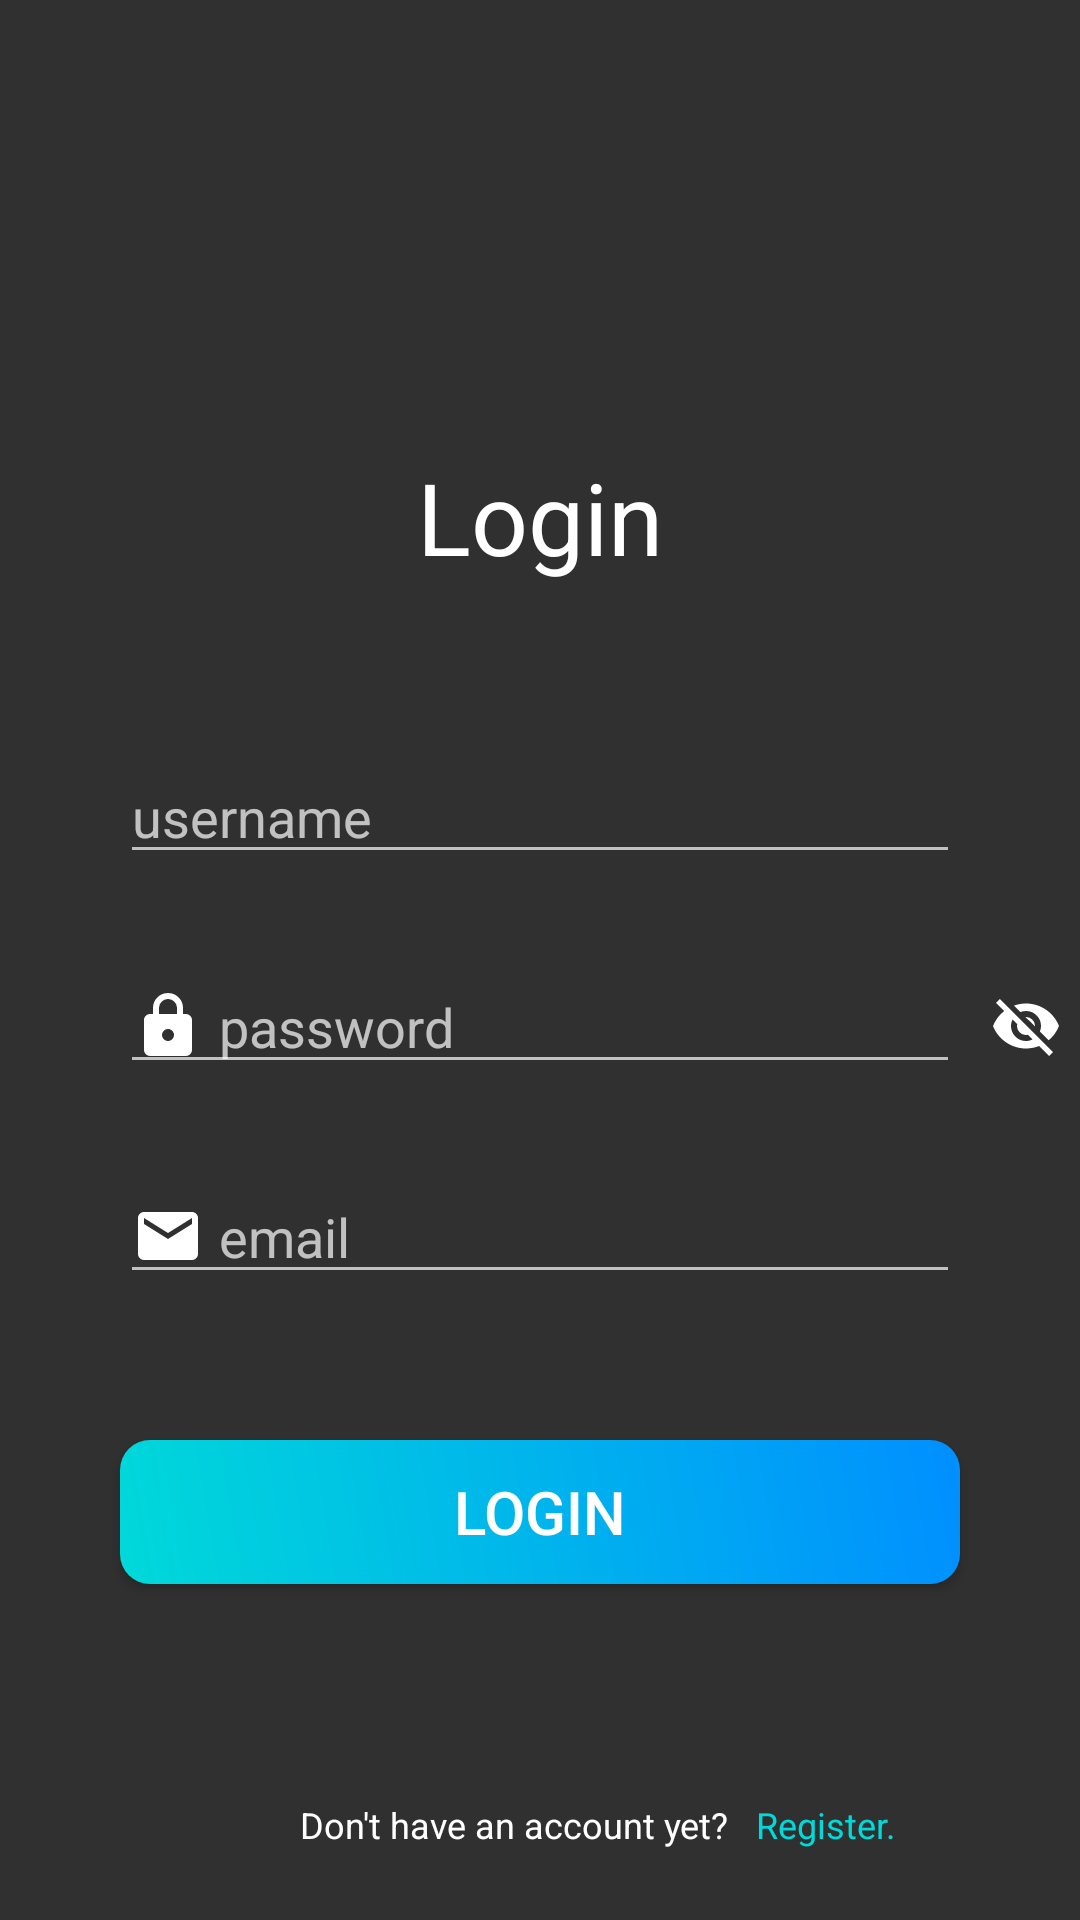

Reconstruct the res/layout file that produces this screen, plus the resources it refers to.
<!-- AndroidManifest.xml: application theme Theme.AppCompat.NoActionBar -->
<!-- res/layout/activity_main.xml -->
<?xml version="1.0" encoding="utf-8"?>
<RelativeLayout xmlns:android="http://schemas.android.com/apk/res/android"
    xmlns:tools="http://schemas.android.com/tools"
    android:layout_width="fill_parent"
    android:layout_height="fill_parent"
    android:background="@drawable/background"
    tools:context=".MainActivity">

    <TextView
        android:layout_width="wrap_content"
        android:layout_height="wrap_content"
        android:text="Login"
        android:textSize="100px"
        android:textColor="#FFFFFF"
        android:layout_alignParentTop = "true"
        android:layout_centerHorizontal = "true"
        android:layout_marginTop="450px" />

    <EditText
        android:id="@+id/user1"
        android:layout_width="match_parent"
        android:layout_height="wrap_content"
        android:layout_marginRight="40dp"
        android:hint="username"
        android:textCursorDrawable="@null"
        android:inputType="text"
        android:drawableStart="@drawable/account"
        android:drawablePadding="5dp"
        android:layout_marginLeft="40dp"
        android:layout_marginTop="250dp"
        android:gravity="start"/>

    <EditText
        android:layout_width="match_parent"
        android:layout_height="wrap_content"
        android:hint="password"
        android:textCursorDrawable="@null"
        android:drawableStart="@drawable/lock"
        android:drawablePadding="5dp"
        android:inputType="textPassword"
        android:layout_marginRight="40dp"
        android:layout_marginLeft="40dp"
        android:layout_marginTop="320dp"
        android:id="@+id/pass1"
        android:gravity="start" />

    <ImageView
        android:id="@+id/toggle_view1"
        android:layout_width="wrap_content"
        android:layout_height="wrap_content"
        android:layout_marginTop="330dp"
        android:layout_marginStart="330dp"
        android:scaleType="centerCrop"
        android:onClick="toggle"
        android:clickable="true"
        android:src="@drawable/eye_off" />

    <EditText
        android:layout_width="match_parent"
        android:layout_height="wrap_content"
        android:hint="email"
        android:textCursorDrawable="@null"
        android:drawableStart="@drawable/email"
        android:drawablePadding="5dp"
        android:inputType="textEmailAddress"
        android:layout_marginRight="40dp"
        android:layout_marginLeft="40dp"
        android:layout_marginTop="390dp"
        android:id="@+id/email1"
        android:gravity="start" />

    <Button
        android:layout_width="match_parent"
        android:layout_height="wrap_content"
        android:text="LOGIN"
        android:id="@+id/login"
        android:textAllCaps="false"
        android:layout_marginRight="40dp"
        android:layout_marginLeft="40dp"
        android:layout_marginTop="480dp"
        android:textColor="#FFF"
        android:textSize="20dp"
        android:onClick="login"
        android:background="@drawable/round_button_2"
        android:gravity="center"/>

    <TextView
        android:id="@+id/register1"
        android:layout_width="wrap_content"
        android:layout_height="23dp"
        android:layout_marginTop="600dp"
        android:layout_marginLeft="100dp"
        android:fontFamily="sans-serif"
        android:text="Don't have an account yet?"
        android:textColor="#FFF"
        android:textSize="12dp"
        android:focusable="true" />

    <TextView
        android:id="@+id/register2"
        android:layout_width="wrap_content"
        android:layout_height="23dp"
        android:layout_marginTop="600dp"
        android:fontFamily="sans-serif"
        android:clickable="true"
        android:text="   Register."
        android:onClick="register"
        android:layout_toEndOf="@+id/register1"
        android:textColor="#00d9d9"
        android:textSize="12dp"
        android:focusable="true" />



</RelativeLayout>
<!-- resources referenced by this layout -->
<resources>
  <!-- drawable email (drawable-v24) -->
  <vector xmlns:android="http://schemas.android.com/apk/res/android"
      android:height="24dp"
      android:width="24dp"
      android:viewportWidth="24"
      android:viewportHeight="24">
      <path android:fillColor="#FFF" android:pathData="M20,8L12,13L4,8V6L12,11L20,6M20,4H4C2.89,4 2,4.89 2,6V18A2,2 0 0,0 4,20H20A2,2 0 0,0 22,18V6C22,4.89 21.1,4 20,4Z" />
  </vector>
  <!-- drawable eye_off (drawable-v24) -->
  <vector xmlns:android="http://schemas.android.com/apk/res/android"
      android:height="24dp"
      android:width="24dp"
      android:viewportWidth="24"
      android:viewportHeight="24">
      <path android:fillColor="#FFF" android:pathData="M11.83,9L15,12.16C15,12.11 15,12.05 15,12A3,3 0 0,0 12,9C11.94,9 11.89,9 11.83,9M7.53,9.8L9.08,11.35C9.03,11.56 9,11.77 9,12A3,3 0 0,0 12,15C12.22,15 12.44,14.97 12.65,14.92L14.2,16.47C13.53,16.8 12.79,17 12,17A5,5 0 0,1 7,12C7,11.21 7.2,10.47 7.53,9.8M2,4.27L4.28,6.55L4.73,7C3.08,8.3 1.78,10 1,12C2.73,16.39 7,19.5 12,19.5C13.55,19.5 15.03,19.2 16.38,18.66L16.81,19.08L19.73,22L21,20.73L3.27,3M12,7A5,5 0 0,1 17,12C17,12.64 16.87,13.26 16.64,13.82L19.57,16.75C21.07,15.5 22.27,13.86 23,12C21.27,7.61 17,4.5 12,4.5C10.6,4.5 9.26,4.75 8,5.2L10.17,7.35C10.74,7.13 11.35,7 12,7Z" />
  </vector>
  <!-- drawable lock (drawable-v24) -->
  <vector xmlns:android="http://schemas.android.com/apk/res/android"
      android:height="24dp"
      android:width="24dp"
      android:viewportWidth="24"
      android:viewportHeight="24">
      <path android:fillColor="#FFF" android:pathData="M12,17A2,2 0 0,0 14,15C14,13.89 13.1,13 12,13A2,2 0 0,0 10,15A2,2 0 0,0 12,17M18,8A2,2 0 0,1 20,10V20A2,2 0 0,1 18,22H6A2,2 0 0,1 4,20V10C4,8.89 4.9,8 6,8H7V6A5,5 0 0,1 12,1A5,5 0 0,1 17,6V8H18M12,3A3,3 0 0,0 9,6V8H15V6A3,3 0 0,0 12,3Z" />
  </vector>
  <!-- drawable round_button_2 (drawable-v24) -->
  <?xml version="1.0" encoding="utf-8"?>
  
  <shape xmlns:android="http://schemas.android.com/apk/res/android" android:shape="rectangle" >
      <gradient android:angle="45"
          android:startColor="#00d9d9"
          android:endColor="#008FFF"
          android:type="linear"/>
      <corners
          android:bottomRightRadius="10dp"
          android:bottomLeftRadius="10dp"
          android:topLeftRadius="10dp"
          android:topRightRadius="10dp" />
  </shape>
</resources>
